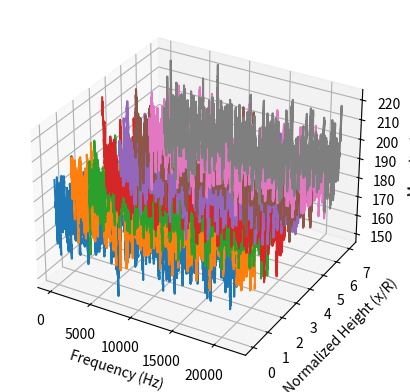

Write the Python code that produced this figure.
import numpy as np
import matplotlib.pyplot as plt
from scipy.fft import fft
from scipy.ndimage import uniform_filter1d

def smooth_fft(fft_data, window_size=100):
    """Smooth the FFT data using a moving average filter."""
    return uniform_filter1d(fft_data, size=window_size)

# Generate or load your data
sample_rate = 44100  # Sample rate in Hz
duration = 1.0  # seconds
t = np.linspace(0, duration, int(sample_rate * duration), endpoint=False)
heights = np.arange(0, 8)  # normalized heights x/R

# Store FFT results
fft_results = []
frequencies = np.fft.fftfreq(t.size, 1/sample_rate)

for height in heights:
    # Generate a noise signal or load your noise recording
    signal = np.random.normal(0, 1, size=t.size)
    # Compute the FFT
    fft_result = np.abs(fft(signal))
    # Smooth the FFT
    smoothed_fft = smooth_fft(fft_result)
    fft_results.append(smoothed_fft)

# 3D Plot
from mpl_toolkits.mplot3d import Axes3D
X, Y = np.meshgrid(frequencies[frequencies >= 0], heights)  # Frequency and heights grid
Z = np.array(fft_results)[:, frequencies >= 0]  # Smoothed magnitude of FFT

fig = plt.figure()
ax = fig.add_subplot(111, projection='3d')
for i in range(len(heights)):
    ax.plot(X[i], Y[i], Z[i])

ax.set_xlabel('Frequency (Hz)')
ax.set_ylabel('Normalized Height (x/R)')
ax.set_zlabel('Magnitude')
plt.show()
